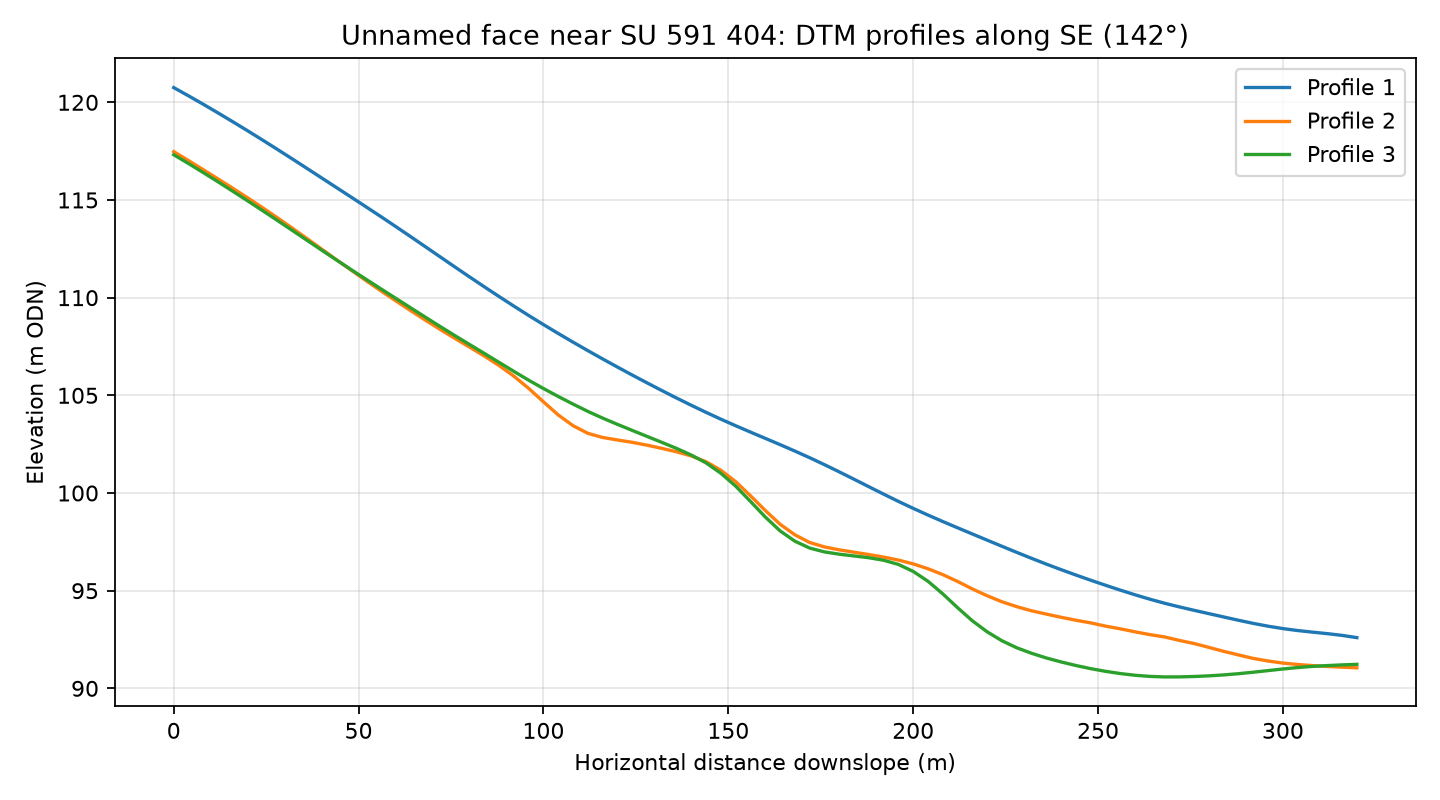

Values plotted in this chart, from the file beside it:
profile, distance_m, elevation_m
1, 0.0, 120.8
1, 4.0, 120.3
1, 8.0, 119.9
1, 12.0, 119.5
1, 16.0, 119
1, 20.0, 118.5
1, 24.0, 118.1
1, 28.0, 117.6
1, 32.0, 117.1
1, 36.0, 116.6
1, 40.0, 116.1
1, 44.0, 115.6
1, 48.0, 115.1
1, 52.0, 114.7
1, 56.0, 114.2
1, 60.0, 113.6
1, 64.0, 113.1
1, 68.0, 112.6
1, 72.0, 112.1
1, 76.0, 111.6
1, 80.0, 111.1
1, 84.0, 110.6
1, 88.0, 110.1
1, 92.0, 109.6
1, 96.0, 109.1
1, 100.0, 108.6
1, 104.0, 108.2
1, 108.0, 107.7
1, 112.0, 107.3
1, 116.0, 106.9
1, 120.0, 106.4
1, 124.0, 106
1, 128.0, 105.6
1, 132.0, 105.2
1, 136.0, 104.9
1, 140.0, 104.5
1, 144.0, 104.1
1, 148.0, 103.8
1, 152.0, 103.4
1, 156.0, 103.1
1, 160.0, 102.8
1, 164.0, 102.5
1, 168.0, 102.1
1, 172.0, 101.8
1, 176.0, 101.5
1, 180.0, 101.1
1, 184.0, 100.7
1, 188.0, 100.3
1, 192.0, 99.94
1, 196.0, 99.57
1, 200.0, 99.21
1, 204.0, 98.87
1, 208.0, 98.54
1, 212.0, 98.22
1, 216.0, 97.9
1, 220.0, 97.59
1, 224.0, 97.27
1, 228.0, 96.96
1, 232.0, 96.66
1, 236.0, 96.36
... 183 more rows
